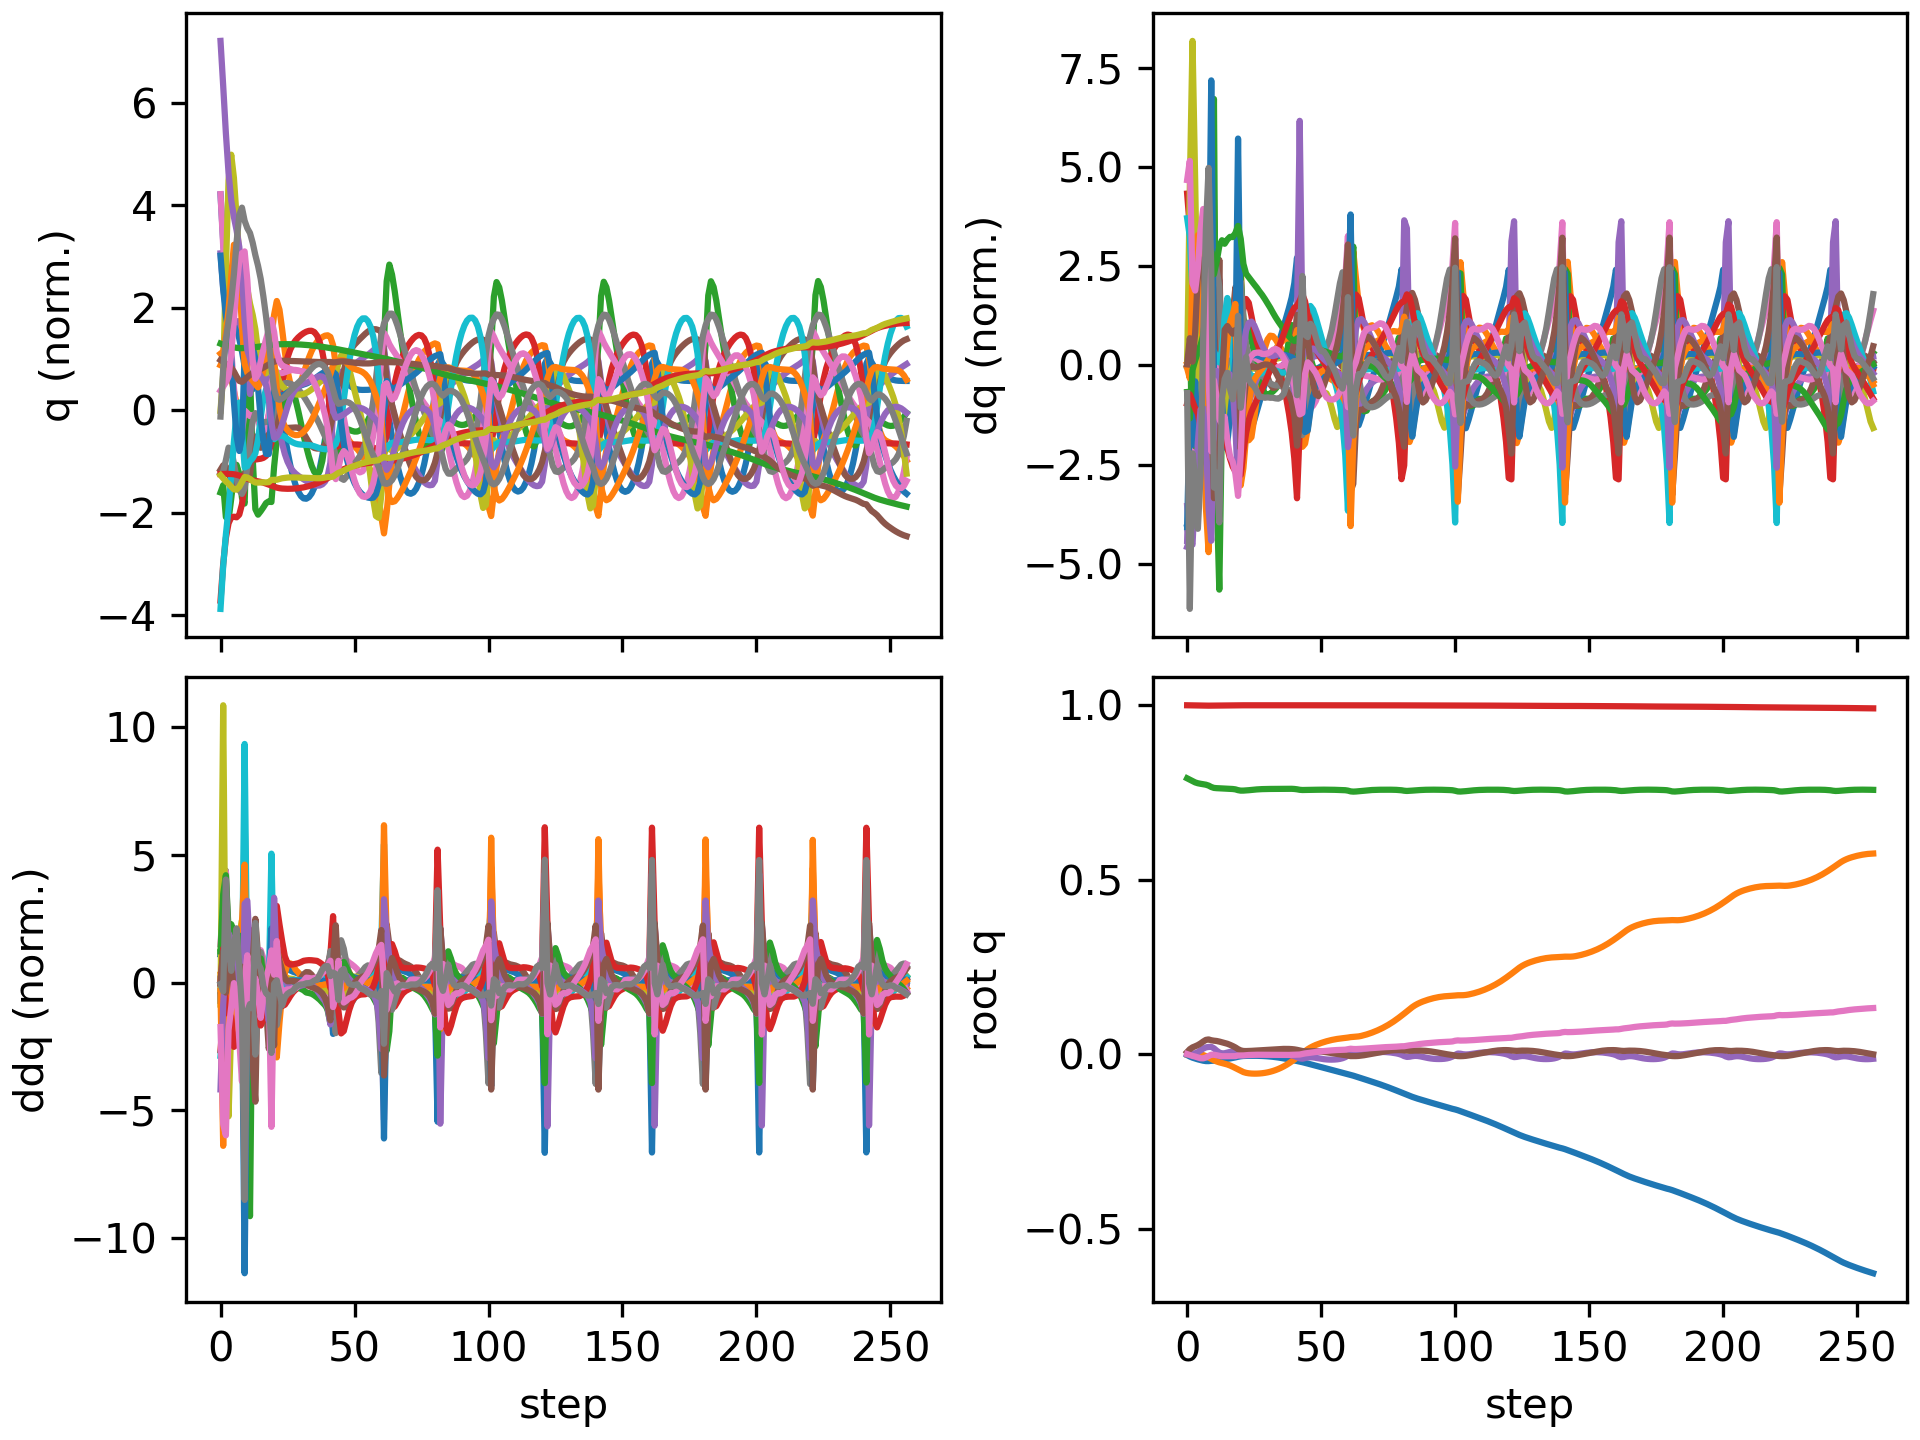

The data file committed next to this chart (first rows):
floating_base_joint_x, floating_base_joint_y, floating_base_joint_z, floating_base_joint_qw, floating_base_joint_qx, floating_base_joint_qy, floating_base_joint_qz, left_hip_pitch_joint_q, left_hip_roll_joint_q, left_hip_yaw_joint_q, left_knee_joint_q, left_ankle_pitch_joint_q, left_ankle_roll_joint_q, right_hip_pitch_joint_q, right_hip_roll_joint_q, right_hip_yaw_joint_q, right_knee_joint_q, right_ankle_pitch_joint_q, right_ankle_roll_joint_q, floating_base_joint_vx, floating_base_joint_vy, floating_base_joint_vz, floating_base_joint_wx, floating_base_joint_wy
-0.002742, 8.737507702648877e-10, 0.7906, 1, 1.597928729102787e-08, 0.005811, -4.862312507598205e-09, -0.05757, -0.0006897, -0.002978, 0.1257, -0.07618, 2.7516392895085615e-05, -0.05757, 0.0006893, 0.002978, 0.1257, -0.07618, -2.7555718382952283e-05, -0.162, -1.3815040528913289e-07, -0.2089, -6.422664153380801e-07, 0.6749
-0.006856, 0.0003074, 0.7866, 0.9999, 0.0005994, 0.01403, -0.002651, -0.1339, -0.001471, -0.0007424, 0.249, -0.1442, 0.003382, -0.1394, 0.002797, 0.0247, 0.2564, -0.1363, 0.001704, -0.2015, 0.02742, -0.2001, 0.1273, 0.7448
-0.01018, 0.000662, 0.7824, 0.9998, 0.001244, 0.01924, -0.005264, -0.1922, -0.003881, -0.01049, 0.3375, -0.183, 0.002587, -0.2003, 0.01194, 0.08683, 0.3516, -0.1839, 0.01647, -0.1293, 0.007204, -0.2064, 0.01319, 0.2982
-0.01273, 0.0005773, 0.7789, 0.9997, 0.002099, 0.02238, -0.007199, -0.2262, -0.004381, -0.0113, 0.3866, -0.2061, -0.003056, -0.2471, 0.02215, 0.1396, 0.4302, -0.2115, 0.0359, -0.1145, -0.01427, -0.1457, 0.1541, 0.2717
-0.01505, 0.0001814, 0.7765, 0.9996, 0.005467, 0.0259, -0.009718, -0.2467, -0.008911, -0.004883, 0.4068, -0.2142, -0.00741, -0.3016, 0.02049, 0.1546, 0.5292, -0.2598, 0.0632, -0.1028, -0.02973, -0.0922, 0.4439, 0.3519
-0.01713, -0.0008247, 0.7749, 0.9994, 0.01054, 0.0305, -0.01197, -0.2608, -0.01653, 0.002274, 0.4089, -0.2134, -0.009805, -0.3608, 0.009237, 0.141, 0.6339, -0.3371, 0.08899, -0.09197, -0.07295, -0.05579, 0.5116, 0.4938
-0.0189, -0.002779, 0.7738, 0.9992, 0.01562, 0.03604, -0.01217, -0.2755, -0.02441, 0.005449, 0.4068, -0.2089, -0.0114, -0.4144, -0.002879, 0.118, 0.7223, -0.3991, 0.08842, -0.07698, -0.1212, -0.05403, 0.4688, 0.5693
-0.02006, -0.005754, 0.7723, 0.9989, 0.01922, 0.04074, -0.009828, -0.2933, -0.02966, 0.002736, 0.4159, -0.2091, -0.0126, -0.4451, -0.01239, 0.09425, 0.7531, -0.4256, 0.06131, -0.04175, -0.1697, -0.08717, 0.2771, 0.397
-0.02012, -0.009565, 0.7698, 0.9989, 0.02051, 0.04201, -0.005732, -0.314, -0.03027, -0.004614, 0.4508, -0.2241, -0.01177, -0.4321, -0.01536, 0.07924, 0.6723, -0.4028, 0.02225, 0.01862, -0.198, -0.167, 0.08891, -0.03666
-0.01929, -0.01357, 0.7657, 0.999, 0.02077, 0.03973, -0.001557, -0.3382, -0.02668, -0.00637, 0.5157, -0.2581, -0.002647, -0.3979, -0.01067, 0.0793, 0.5555, -0.2482, -0.008292, 0.04926, -0.2012, -0.2019, -0.1142, -0.3147
-0.01889, -0.01762, 0.7631, 0.9991, 0.01652, 0.03845, -0.001954, -0.3629, -0.002025, 0.02077, 0.5798, -0.3208, -0.003552, -0.4018, 0.007022, 0.07535, 0.5596, -0.2087, -0.01578, 0.01433, -0.1997, -0.06818, -0.6511, -0.05555
-0.0184, -0.02106, 0.7624, 0.9992, 0.009968, 0.03761, -0.003172, -0.3766, 0.01313, 0.0333, 0.6093, -0.3514, -0.00381, -0.4066, 0.02708, 0.0665, 0.5752, -0.2248, -0.0195, 0.03287, -0.1493, -0.01254, -0.6261, -0.1156
-0.01744, -0.02362, 0.7621, 0.9993, 0.004511, 0.03594, -0.004923, -0.3759, 0.009348, 0.007607, 0.6081, -0.3156, 0.0151, -0.4051, 0.04352, 0.0599, 0.5834, -0.2392, -0.02224, 0.05629, -0.1122, -0.01457, -0.4698, -0.1982
-0.01619, -0.02565, 0.7616, 0.9994, 0.001778, 0.03378, -0.00619, -0.369, 0.008746, -0.008054, 0.6019, -0.282, 0.02537, -0.4047, 0.05013, 0.05129, 0.5982, -0.2605, -0.0249, 0.06529, -0.09103, -0.0215, -0.07284, -0.2161
-0.01503, -0.02751, 0.7612, 0.9995, 0.002455, 0.03193, -0.00625, -0.3631, 0.009374, -0.009768, 0.6031, -0.2908, 0.01902, -0.4138, 0.04611, 0.03851, 0.6405, -0.3119, -0.02768, 0.05998, -0.09579, -0.01582, 0.1682, -0.1887
-0.01383, -0.02977, 0.7608, 0.9995, 0.004365, 0.02967, -0.006126, -0.3562, 0.009049, -0.008711, 0.6047, -0.3002, 0.01676, -0.4254, 0.04237, 0.02945, 0.7064, -0.3678, -0.02295, 0.06625, -0.1298, -0.01484, 0.1866, -0.2732
-0.01247, -0.0327, 0.7605, 0.9996, 0.006163, 0.0266, -0.00603, -0.3479, 0.01011, -0.007519, 0.6075, -0.3074, 0.01868, -0.4304, 0.04244, 0.02612, 0.765, -0.4082, -0.0136, 0.07033, -0.1607, -0.01648, 0.1661, -0.3331
-0.01105, -0.03617, 0.76, 0.9997, 0.00768, 0.0231, -0.006084, -0.3403, 0.0126, -0.006221, 0.6141, -0.3156, 0.02685, -0.4248, 0.04309, 0.02521, 0.7929, -0.4307, -0.002147, 0.06999, -0.1845, -0.03291, 0.1492, -0.3533
-0.009515, -0.04005, 0.7589, 0.9998, 0.00906, 0.01915, -0.005845, -0.3349, 0.0153, -0.005695, 0.6279, -0.3277, 0.04102, -0.4026, 0.04312, 0.02803, 0.7677, -0.4312, 0.01151, 0.07604, -0.1983, -0.0744, 0.1676, -0.3957
-0.007634, -0.04403, 0.7566, 0.9998, 0.01056, 0.01421, -0.004012, -0.3345, 0.01686, -0.0059, 0.6569, -0.3459, 0.05201, -0.3548, 0.04172, 0.03376, 0.6624, -0.358, 0.01725, 0.08677, -0.1955, -0.1412, 0.1493, -0.4774
-0.006265, -0.04815, 0.7553, 0.9999, 0.008751, 0.01056, -0.003925, -0.342, 0.03062, 0.004938, 0.6962, -0.3634, 0.04404, -0.3397, 0.05185, 0.02991, 0.6415, -0.317, -0.006187, 0.06738, -0.2086, -0.0001807, -0.412, -0.3281
-0.005441, -0.05155, 0.7554, 0.9999, 0.005732, 0.008897, -0.003856, -0.3607, 0.03908, 0.01297, 0.7446, -0.3939, 0.03467, -0.3378, 0.06428, 0.02424, 0.6475, -0.3211, -0.02848, 0.02978, -0.1382, 0.01345, -0.1959, -0.08232
-0.005086, -0.05376, 0.7558, 0.9999, 0.004296, 0.008723, -0.003199, -0.3898, 0.03372, 0.01793, 0.8023, -0.4227, 0.03235, -0.3391, 0.07069, 0.02001, 0.6527, -0.326, -0.04486, 0.01509, -0.08648, 0.03248, -0.08214, 0.001657
-0.004898, -0.05507, 0.7565, 0.9999, 0.003747, 0.00895, -0.002615, -0.4213, 0.0215, 0.02234, 0.8603, -0.4485, 0.03206, -0.339, 0.07349, 0.01758, 0.6522, -0.3264, -0.05445, 0.009786, -0.048, 0.04089, -0.01915, 0.01584
-0.004801, -0.05576, 0.7573, 0.9999, 0.003564, 0.009308, -0.002279, -0.4508, 0.007749, 0.0257, 0.9092, -0.4688, 0.03193, -0.3377, 0.0744, 0.01619, 0.648, -0.3243, -0.05956, 0.004484, -0.02337, 0.04247, -0.007957, 0.03328
-0.004797, -0.05604, 0.7581, 0.9999, 0.003408, 0.009776, -0.002035, -0.4769, -0.003888, 0.02764, 0.9463, -0.4837, 0.03192, -0.3361, 0.07445, 0.01502, 0.6422, -0.3209, -0.06255, -0.0007187, -0.005465, 0.03834, -0.01355, 0.04342
-0.004887, -0.05598, 0.7588, 0.9999, 0.003233, 0.01028, -0.001894, -0.4993, -0.01177, 0.02826, 0.9726, -0.4943, 0.03203, -0.3347, 0.07399, 0.01401, 0.6363, -0.3174, -0.06466, -0.005747, 0.01065, 0.0311, -0.01419, 0.04509
-0.00508, -0.05559, 0.7593, 0.9999, 0.003087, 0.01078, -0.001873, -0.5176, -0.01567, 0.02755, 0.991, -0.5017, 0.03219, -0.334, 0.07306, 0.01328, 0.6314, -0.3143, -0.06601, -0.01145, 0.02678, 0.02272, -0.009512, 0.04572
-0.00538, -0.05488, 0.7596, 0.9999, 0.002996, 0.01125, -0.001913, -0.5322, -0.01626, 0.02537, 1.004, -0.5071, 0.03228, -0.334, 0.07156, 0.0128, 0.628, -0.3118, -0.06661, -0.01671, 0.0437, 0.01574, -0.003735, 0.04007
-0.00579, -0.05381, 0.7599, 0.9999, 0.002961, 0.01167, -0.001976, -0.543, -0.01441, 0.02196, 1.014, -0.5113, 0.03219, -0.3348, 0.06946, 0.01259, 0.626, -0.3099, -0.06652, -0.02276, 0.06129, 0.01011, -0.0002435, 0.03962
-0.006322, -0.05239, 0.76, 0.9999, 0.002938, 0.01211, -0.002052, -0.5503, -0.01065, 0.01818, 1.022, -0.5149, 0.03074, -0.3364, 0.06684, 0.01264, 0.6251, -0.3083, -0.06565, -0.02916, 0.07965, 0.006388, -0.0009203, 0.04225
-0.006982, -0.05059, 0.7601, 0.9999, 0.002882, 0.01256, -0.00213, -0.5541, -0.005792, 0.01447, 1.029, -0.5183, 0.02795, -0.3384, 0.06377, 0.01297, 0.6247, -0.3067, -0.06393, -0.0358, 0.099, 0.004515, -0.006041, 0.04683
-0.007776, -0.04839, 0.7602, 0.9999, 0.002741, 0.01307, -0.00222, -0.5547, -0.0006672, 0.01102, 1.033, -0.5216, 0.02438, -0.3409, 0.06037, 0.01361, 0.6244, -0.305, -0.06144, -0.04311, 0.119, 0.00396, -0.01856, 0.05554
-0.00871, -0.04579, 0.7603, 0.9999, 0.002444, 0.01363, -0.002317, -0.5521, 0.004081, 0.007882, 1.036, -0.5248, 0.02085, -0.3434, 0.05677, 0.01453, 0.6237, -0.3029, -0.05825, -0.04999, 0.1395, 0.004747, -0.03759, 0.05897
-0.009769, -0.04277, 0.7604, 0.9999, 0.00193, 0.01417, -0.002423, -0.5462, 0.00812, 0.005193, 1.037, -0.5277, 0.01809, -0.3458, 0.05307, 0.01567, 0.6223, -0.3001, -0.05438, -0.05624, 0.1604, 0.005897, -0.06288, 0.05391
-0.01094, -0.03933, 0.7606, 0.9999, 0.001187, 0.0146, -0.002525, -0.5366, 0.01134, 0.003274, 1.032, -0.5298, 0.01663, -0.3477, 0.04928, 0.01699, 0.6199, -0.2968, -0.04989, -0.06212, 0.1817, 0.006521, -0.08694, 0.04234
-0.01222, -0.03545, 0.7607, 0.9999, 0.0002496, 0.01487, -0.002584, -0.5231, 0.01382, 0.002659, 1.02, -0.5306, 0.01619, -0.3491, 0.04525, 0.01844, 0.617, -0.2932, -0.04485, -0.06781, 0.2034, 0.004723, -0.1069, 0.02484
-0.01361, -0.03114, 0.7608, 0.9999, -0.000848, 0.01494, -0.002551, -0.5055, 0.01548, 0.003505, 0.9987, -0.5305, 0.01619, -0.3502, 0.04086, 0.01993, 0.6142, -0.2896, -0.03947, -0.07344, 0.2251, -0.000422, -0.1252, 0.005054
-0.01509, -0.02639, 0.7608, 0.9999, -0.002108, 0.01476, -0.002381, -0.4836, 0.01671, 0.006676, 0.9647, -0.5282, 0.0169, -0.3512, 0.03611, 0.02137, 0.6121, -0.2864, -0.03399, -0.07868, 0.2463, -0.008793, -0.1461, -0.0185
-0.01666, -0.02122, 0.7605, 0.9999, -0.003617, 0.01431, -0.002029, -0.4572, 0.01761, 0.01222, 0.9158, -0.5227, 0.019, -0.3521, 0.03119, 0.02261, 0.611, -0.2838, -0.02869, -0.0832, 0.2657, -0.01953, -0.1821, -0.04455
-0.01828, -0.01571, 0.7601, 0.9999, -0.005624, 0.01353, -0.001585, -0.4247, 0.01784, 0.01809, 0.8463, -0.5115, 0.02347, -0.3528, 0.02683, 0.02355, 0.6111, -0.2819, -0.02355, -0.08571, 0.2811, -0.03597, -0.2524, -0.07563
-0.01983, -0.009969, 0.7591, 0.9999, -0.008666, 0.01221, -0.001503, -0.3822, 0.01682, 0.01875, 0.746, -0.4857, 0.03239, -0.3533, 0.02485, 0.02445, 0.6133, -0.2815, -0.01679, -0.08158, 0.2871, -0.07048, -0.3956, -0.1321
-0.02145, -0.004083, 0.7577, 0.9999, -0.01229, 0.01046, -0.001241, -0.3491, 0.01172, 0.009913, 0.6564, -0.3839, 0.04158, -0.3546, 0.02373, 0.02451, 0.6194, -0.284, -0.00927, -0.08841, 0.3015, -0.05604, -0.2935, -0.1801
-0.02318, 0.00214, 0.7571, 0.9999, -0.0132, 0.008792, 0.0004629, -0.3475, -0.0003477, 0.00559, 0.6421, -0.3098, 0.04804, -0.3559, 0.01509, 0.02515, 0.6261, -0.2883, -0.006575, -0.08194, 0.3199, 0.00268, 0.09475, -0.1749
-0.02506, 0.008336, 0.7572, 0.9999, -0.01152, 0.008018, 0.001943, -0.3528, -0.01501, 0.00862, 0.649, -0.3068, 0.0561, -0.3654, 0.003955, 0.031, 0.6506, -0.3284, -0.005644, -0.09622, 0.2998, 0.009351, 0.2014, -0.03284
-0.0271, 0.01392, 0.7573, 0.9999, -0.009724, 0.008117, 0.002836, -0.3583, -0.02808, 0.01302, 0.6527, -0.3085, 0.06592, -0.3857, -0.002791, 0.03571, 0.7006, -0.3757, -0.005388, -0.09991, 0.2597, 0.008866, 0.1315, 0.009934
-0.02913, 0.01866, 0.7574, 0.9999, -0.009008, 0.00831, 0.003881, -0.3627, -0.03775, 0.01555, 0.6535, -0.3074, 0.07553, -0.4093, -0.003965, 0.03612, 0.7623, -0.4118, -0.005569, -0.09709, 0.2177, 0.0108, 0.003271, -0.0007634
-0.03111, 0.02266, 0.7576, 0.9999, -0.009423, 0.008347, 0.005051, -0.3663, -0.04391, 0.01631, 0.6532, -0.3044, 0.08355, -0.4322, -0.00139, 0.03332, 0.8231, -0.4374, -0.007453, -0.09599, 0.1847, 0.01249, -0.09491, -0.01476
-0.03308, 0.0261, 0.7578, 0.9999, -0.01058, 0.008221, 0.006128, -0.3695, -0.0474, 0.01619, 0.653, -0.3005, 0.08918, -0.4529, 0.002401, 0.02794, 0.8773, -0.4564, -0.00979, -0.09705, 0.161, 0.01099, -0.1466, -0.02847
-0.03507, 0.02914, 0.7579, 0.9999, -0.01202, 0.007889, 0.007055, -0.3723, -0.04941, 0.01584, 0.6529, -0.2965, 0.09285, -0.4704, 0.006028, 0.02144, 0.9224, -0.4712, -0.01153, -0.0984, 0.1446, 0.007586, -0.1544, -0.05001
-0.03707, 0.0319, 0.758, 0.9999, -0.01341, 0.007289, 0.007879, -0.3745, -0.05095, 0.01562, 0.6529, -0.2926, 0.09547, -0.4836, 0.009167, 0.015, 0.9578, -0.4829, -0.01258, -0.09955, 0.132, 0.003791, -0.1344, -0.07632
-0.03908, 0.03442, 0.758, 0.9998, -0.01454, 0.006413, 0.008668, -0.376, -0.05261, 0.01563, 0.6527, -0.2889, 0.09766, -0.492, 0.01211, 0.008894, 0.9836, -0.492, -0.0133, -0.1006, 0.1206, 0.0004534, -0.1028, -0.1007
-0.0411, 0.03671, 0.758, 0.9998, -0.01534, 0.005307, 0.009431, -0.3767, -0.05461, 0.01595, 0.652, -0.2853, 0.09972, -0.4952, 0.01538, 0.002714, 1, -0.4988, -0.01402, -0.1018, 0.1097, -0.002262, -0.06441, -0.1179
-0.04315, 0.03877, 0.7579, 0.9998, -0.01577, 0.004075, 0.01011, -0.3769, -0.05697, 0.01668, 0.6509, -0.2817, 0.1018, -0.4934, 0.01964, -0.004306, 1.008, -0.5036, -0.01508, -0.1034, 0.09824, -0.005002, -0.02575, -0.1248
-0.04522, 0.04059, 0.7578, 0.9998, -0.01586, 0.002795, 0.01072, -0.3769, -0.05966, 0.01774, 0.6494, -0.2781, 0.1037, -0.4867, 0.02558, -0.013, 1.009, -0.5069, -0.01678, -0.105, 0.08582, -0.008342, 0.009703, -0.1263
-0.04731, 0.04215, 0.7576, 0.9998, -0.01561, 0.001501, 0.01126, -0.3768, -0.0626, 0.01907, 0.6478, -0.2744, 0.1054, -0.4752, 0.03399, -0.02384, 1.001, -0.509, -0.01933, -0.1062, 0.07298, -0.01127, 0.04611, -0.1244
-0.04942, 0.04346, 0.7574, 0.9998, -0.01497, 0.0002436, 0.0117, -0.3765, -0.06592, 0.02079, 0.6456, -0.2704, 0.1067, -0.4586, 0.04541, -0.03659, 0.9829, -0.5097, -0.023, -0.1074, 0.06099, -0.01391, 0.09429, -0.1156
-0.05154, 0.04454, 0.7572, 0.9998, -0.01377, -0.0009059, 0.01201, -0.3761, -0.06991, 0.02311, 0.6426, -0.266, 0.1073, -0.437, 0.06011, -0.04964, 0.9532, -0.509, -0.02796, -0.1087, 0.05116, -0.01645, 0.1604, -0.09851
-0.05365, 0.04546, 0.7569, 0.9999, -0.01182, -0.00191, 0.01224, -0.3753, -0.07511, 0.02626, 0.6381, -0.2607, 0.1072, -0.4091, 0.07778, -0.05929, 0.9062, -0.5032, -0.03422, -0.109, 0.0457, -0.02057, 0.2513, -0.07912
-0.05567, 0.04634, 0.7565, 0.9999, -0.008819, -0.002921, 0.01264, -0.374, -0.08256, 0.03033, 0.6327, -0.2549, 0.1066, -0.3712, 0.0968, -0.06033, 0.8312, -0.4859, -0.04165, -0.1038, 0.04822, -0.03531, 0.3825, -0.0828
... 197 more rows
